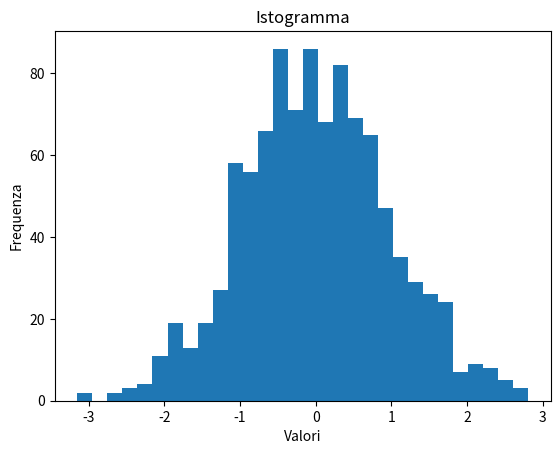

Write the Python code that produced this figure.
import numpy as np
import matplotlib.pyplot as plt

data = np.random.randn(1000)

plt.figure()
plt.hist(data, bins=30)
plt.title('Istogramma')
plt.xlabel('Valori')
plt.ylabel('Frequenza')
plt.show()